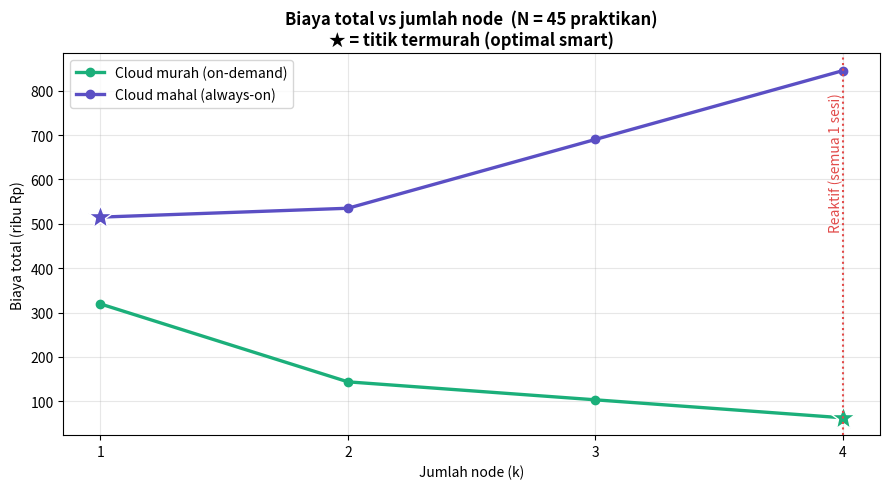
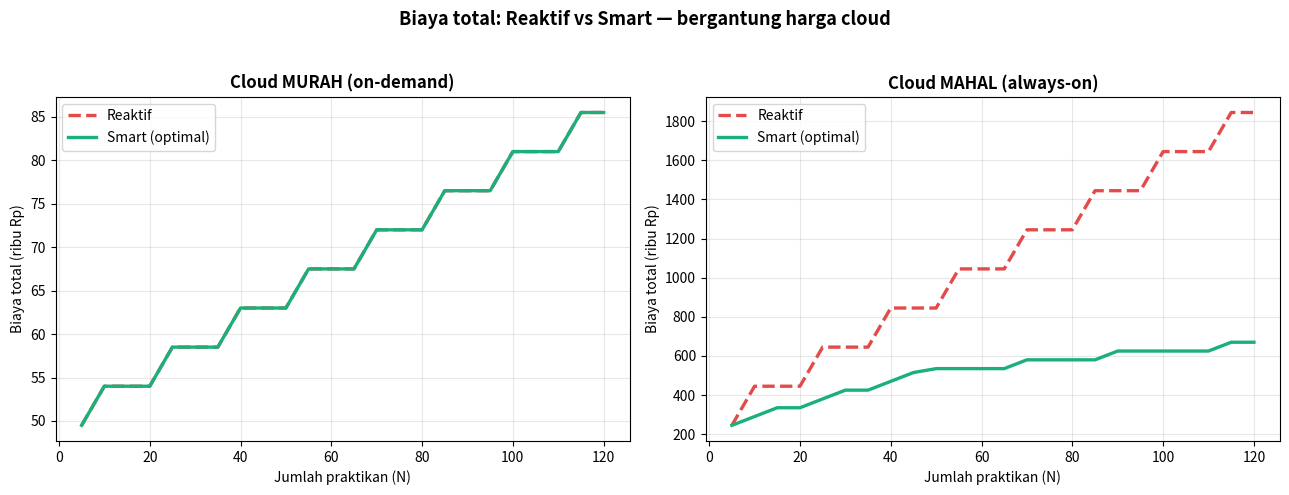
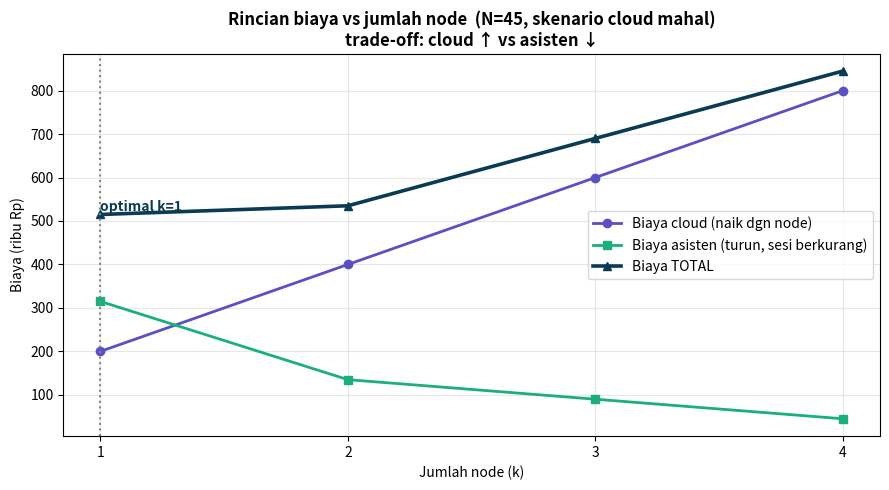
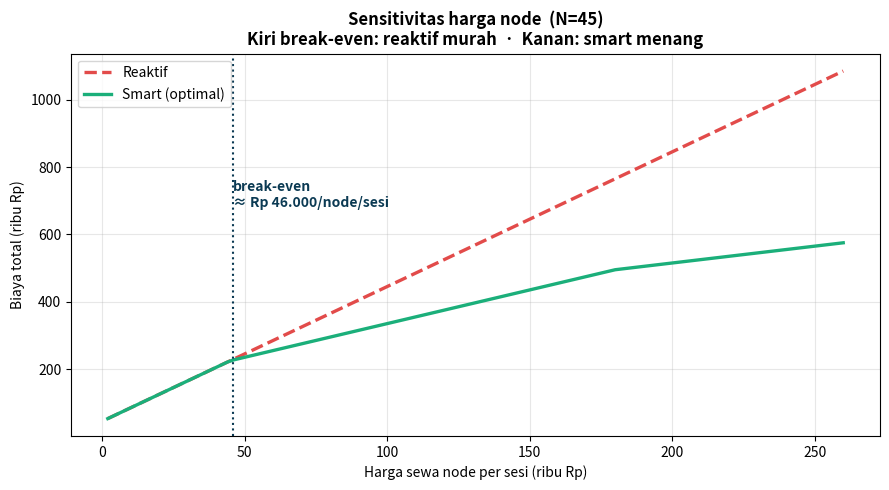
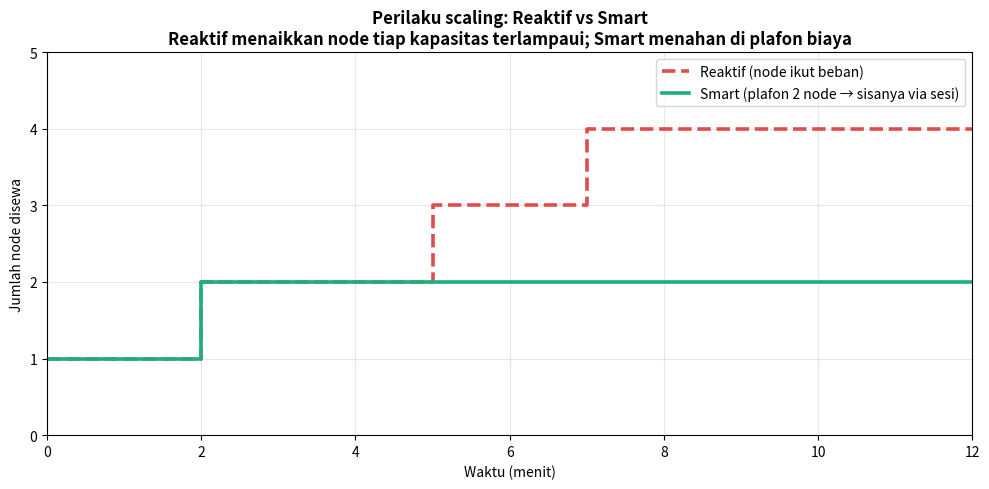

Reproduce these figures in Python, in order.
#!/usr/bin/env python3
"""
biaya_autoscaling.py — Model & grafik perbandingan biaya:
  Autoscaling REAKTIF (berbasis beban)  vs  SMART (sadar-biaya).

Ide: biaya total = biaya cloud (node) + biaya asisten (sesi).
  - Reaktif : layani semua N serentak → tambah NODE   (1 sesi, 1 asisten).
  - Smart   : batasi node → tambah SESI (asisten) bila lebih murah.

Model kapasitas (dari uji Anda): Cap(k) = 15k − 8   (node-1=7, tiap node +15).

ANGKA DI BAWAH = ASUMSI. Ganti dengan angka nyata (tarif GCP & honor asisten).
"""
import math
import matplotlib
matplotlib.use("Agg")
import matplotlib.pyplot as plt

# ================= ASUMSI (UBAH DI SINI) =================
T   = 3         # durasi 1 sesi praktikum (jam)
c_n = 1500      # tarif sewa 1 node e2-standard-2 per jam (Rp)  ~ $0.09
c_a = 15000     # honor 1 asisten pengawas per jam (Rp)
C_sup = c_a * T                 # biaya 1 asisten per sesi = 45.000

# Dua skenario harga node per sesi:
C_node_murah = c_n * T          # on-demand (autoscale-down) = 4.500
C_node_mahal = 200000           # node always-on/reserved (amortisasi idle) = 200.000

TEAL, RED, NAVY, PURPLE, MUTED = "#1BAF7A", "#E24B4A", "#0B3A53", "#5B4FC4", "#888780"

# ================= MODEL =================
def cap(k):            return 15 * k - 8            # kapasitas k node
def nodes_for(N):      return max(1, math.ceil((N + 8) / 15))   # reaktif
def sessions(N, k):    return max(1, math.ceil(N / cap(k)))

def cost_reactive(N, Cn):
    return nodes_for(N) * Cn + 1 * C_sup

def cost_smart(N, Cn):
    best = None
    for k in range(1, nodes_for(N) + 1):
        c = k * Cn + sessions(N, k) * C_sup
        if best is None or c < best[0]:
            best = (c, k, sessions(N, k))
    return best        # (biaya, k*, sesi*)

def rb(x):             # format ribuan Rupiah untuk sumbu
    return x / 1000.0

# ================= GRAFIK 1: biaya vs jumlah node (N tetap) =================
def g1(N=45):
    ks = list(range(1, nodes_for(N) + 1))
    fig, ax = plt.subplots(figsize=(9, 5))
    for Cn, warna, label in [(C_node_murah, TEAL, "Cloud murah (on-demand)"),
                             (C_node_mahal, PURPLE, "Cloud mahal (always-on)")]:
        y = [rb(k * Cn + sessions(N, k) * C_sup) for k in ks]
        ax.plot(ks, y, "-o", color=warna, lw=2.4, label=label)
        kstar = min(ks, key=lambda k: k * Cn + sessions(N, k) * C_sup)
        ax.plot(kstar, rb(kstar * Cn + sessions(N, kstar) * C_sup), "*",
                color=warna, ms=18, markeredgecolor="white")
    kR = nodes_for(N)
    ax.axvline(kR, ls=":", color=RED, lw=1.5)
    ax.annotate("Reaktif (semua 1 sesi)", (kR, ax.get_ylim()[1]*0.9), color=RED,
                ha="right", fontsize=10, rotation=90, va="top")
    ax.set_xlabel("Jumlah node (k)"); ax.set_ylabel("Biaya total (ribu Rp)")
    ax.set_title(f"Biaya total vs jumlah node  (N = {N} praktikan)\n★ = titik termurah (optimal smart)",
                 fontsize=12, fontweight="bold")
    ax.set_xticks(ks); ax.grid(alpha=0.3); ax.legend()
    fig.tight_layout(); fig.savefig("biaya_1_vs_node.png", dpi=130); plt.close(fig)

# ================= GRAFIK 2: biaya vs N (reaktif vs smart), 2 skenario =================
def g2():
    Ns = list(range(5, 121, 5))
    fig, axes = plt.subplots(1, 2, figsize=(13, 5))
    for ax, Cn, judul in [(axes[0], C_node_murah, "Cloud MURAH (on-demand)"),
                          (axes[1], C_node_mahal, "Cloud MAHAL (always-on)")]:
        yR = [rb(cost_reactive(N, Cn)) for N in Ns]
        yS = [rb(cost_smart(N, Cn)[0]) for N in Ns]
        ax.plot(Ns, yR, color=RED, lw=2.4, ls="--", label="Reaktif")
        ax.plot(Ns, yS, color=TEAL, lw=2.4, label="Smart (optimal)")
        ax.set_xlabel("Jumlah praktikan (N)"); ax.set_ylabel("Biaya total (ribu Rp)")
        ax.set_title(judul, fontsize=12, fontweight="bold")
        ax.grid(alpha=0.3); ax.legend()
    fig.suptitle("Biaya total: Reaktif vs Smart — bergantung harga cloud",
                 fontsize=13, fontweight="bold")
    fig.tight_layout(rect=(0, 0, 1, 0.95))
    fig.savefig("biaya_2_vs_N.png", dpi=130); plt.close(fig)

# ================= GRAFIK 3: rincian biaya (cloud vs asisten) vs k =================
def g3(N=45, Cn=None):
    Cn = Cn if Cn is not None else C_node_mahal
    ks = list(range(1, nodes_for(N) + 1))
    cloud = [rb(k * Cn) for k in ks]
    asis = [rb(sessions(N, k) * C_sup) for k in ks]
    total = [c + a for c, a in zip(cloud, asis)]
    fig, ax = plt.subplots(figsize=(9, 5))
    ax.plot(ks, cloud, "-o", color=PURPLE, lw=2, label="Biaya cloud (naik dgn node)")
    ax.plot(ks, asis, "-s", color=TEAL, lw=2, label="Biaya asisten (turun, sesi berkurang)")
    ax.plot(ks, total, "-^", color=NAVY, lw=2.6, label="Biaya TOTAL")
    kstar = ks[total.index(min(total))]
    ax.axvline(kstar, ls=":", color=MUTED); ax.annotate(f"optimal k={kstar}", (kstar, min(total)),
               color=NAVY, fontweight="bold", ha="left", va="bottom")
    ax.set_xlabel("Jumlah node (k)"); ax.set_ylabel("Biaya (ribu Rp)")
    ax.set_title(f"Rincian biaya vs jumlah node  (N={N}, skenario cloud mahal)\n"
                 "trade-off: cloud ↑ vs asisten ↓", fontsize=12, fontweight="bold")
    ax.set_xticks(ks); ax.grid(alpha=0.3); ax.legend()
    fig.tight_layout(); fig.savefig("biaya_3_rincian.png", dpi=130); plt.close(fig)

# ================= GRAFIK 4: sensitivitas harga node (break-even) =================
def g4(N=45):
    Cns = list(range(2000, 260001, 2000))
    yR = [rb(cost_reactive(N, Cn)) for Cn in Cns]
    yS = [rb(cost_smart(N, Cn)[0]) for Cn in Cns]
    fig, ax = plt.subplots(figsize=(9, 5))
    ax.plot([rb(c) for c in Cns], yR, color=RED, lw=2.4, ls="--", label="Reaktif")
    ax.plot([rb(c) for c in Cns], yS, color=TEAL, lw=2.4, label="Smart (optimal)")
    # titik break-even (reaktif mulai lebih mahal dari smart)
    be = next((Cns[i] for i in range(len(Cns)) if yR[i] > yS[i] + 1e-6), None)
    if be:
        ax.axvline(rb(be), ls=":", color=NAVY)
        ax.annotate(f"break-even\n≈ Rp {be:,.0f}/node/sesi".replace(",", "."),
                    (rb(be), ax.get_ylim()[1]*0.6), color=NAVY, fontweight="bold", ha="left")
    ax.set_xlabel("Harga sewa node per sesi (ribu Rp)")
    ax.set_ylabel("Biaya total (ribu Rp)")
    ax.set_title(f"Sensitivitas harga node  (N={N})\n"
                 "Kiri break-even: reaktif murah  ·  Kanan: smart menang",
                 fontsize=12, fontweight="bold")
    ax.grid(alpha=0.3); ax.legend()
    fig.tight_layout(); fig.savefig("biaya_4_sensitivitas.png", dpi=130); plt.close(fig)

# ================= GRAFIK 5: jumlah node vs waktu (perilaku) =================
def g5():
    # simulasi permintaan naik bertahap (mirip uji beban)
    t = list(range(0, 13))                       # menit
    demand = [0, 5, 10, 16, 22, 28, 34, 40, 46, 52, 52, 52, 52]  # praktikan aktif
    reaktif = [nodes_for(d) for d in demand]      # tambah node tiap kapasitas terlampaui
    k_budget = 2                                  # smart: plafon 2 node (kebijakan biaya)
    smart = [min(nodes_for(d), k_budget) for d in demand]
    fig, ax = plt.subplots(figsize=(10, 5))
    ax.plot(t, reaktif, drawstyle="steps-post", color=RED, lw=2.6, ls="--", label="Reaktif (node ikut beban)")
    ax.plot(t, smart, drawstyle="steps-post", color=TEAL, lw=2.6, label="Smart (plafon 2 node → sisanya via sesi)")
    ax.set_xlabel("Waktu (menit)"); ax.set_ylabel("Jumlah node disewa")
    ax.set_ylim(0, max(reaktif) + 1); ax.set_xlim(0, 12)
    ax.set_title("Perilaku scaling: Reaktif vs Smart\n"
                 "Reaktif menaikkan node tiap kapasitas terlampaui; Smart menahan di plafon biaya",
                 fontsize=12, fontweight="bold")
    ax.grid(alpha=0.3); ax.legend()
    fig.tight_layout(); fig.savefig("biaya_5_node_vs_waktu.png", dpi=130); plt.close(fig)

# ================= RINGKASAN ANGKA =================
def ringkasan():
    print("=" * 60)
    print(" PERBANDINGAN BIAYA: REAKTIF vs SMART  (angka ASUMSI)")
    print("=" * 60)
    print(f" C_sup (asisten/sesi) = Rp {C_sup:,.0f}".replace(",", "."))
    print(f" C_node murah/sesi    = Rp {C_node_murah:,.0f}".replace(",", "."))
    print(f" C_node mahal/sesi    = Rp {C_node_mahal:,.0f}".replace(",", "."))
    print("-" * 60)
    for N in (16, 30, 45, 60):
        for tag, Cn in (("murah", C_node_murah), ("mahal", C_node_mahal)):
            R = cost_reactive(N, Cn); S, k, s = cost_smart(N, Cn)
            menang = "SMART" if S < R else ("REAKTIF" if R < S else "SAMA")
            print(f" N={N:>3} [{tag}] : reaktif Rp {R:>10,.0f} | smart Rp {S:>10,.0f} ".replace(",", ".")
                  + f"(k={k} · {s} sesi) -> {menang}")
    print("=" * 60)

if __name__ == "__main__":
    g1(); g2(); g3(); g4(); g5(); ringkasan()
    print("Grafik: biaya_1_vs_node.png .. biaya_5_node_vs_waktu.png")
